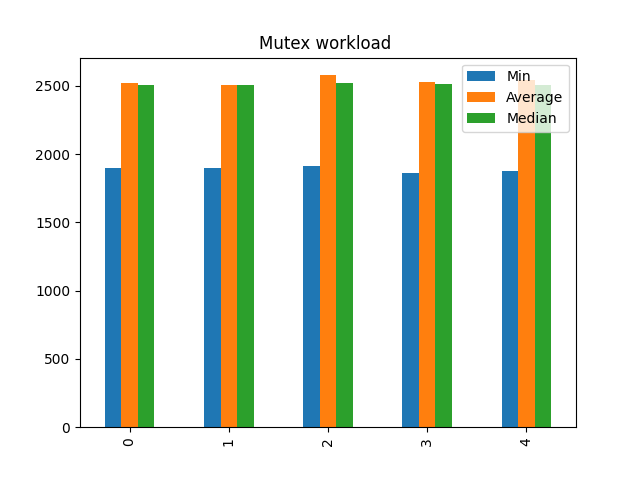

The file beside this chart, header and first rows:
Min, Average, Median
1900, 2519, 2504
1897, 2504, 2506
1910, 2578, 2523
1859, 2525, 2512
1875, 2542, 2509
